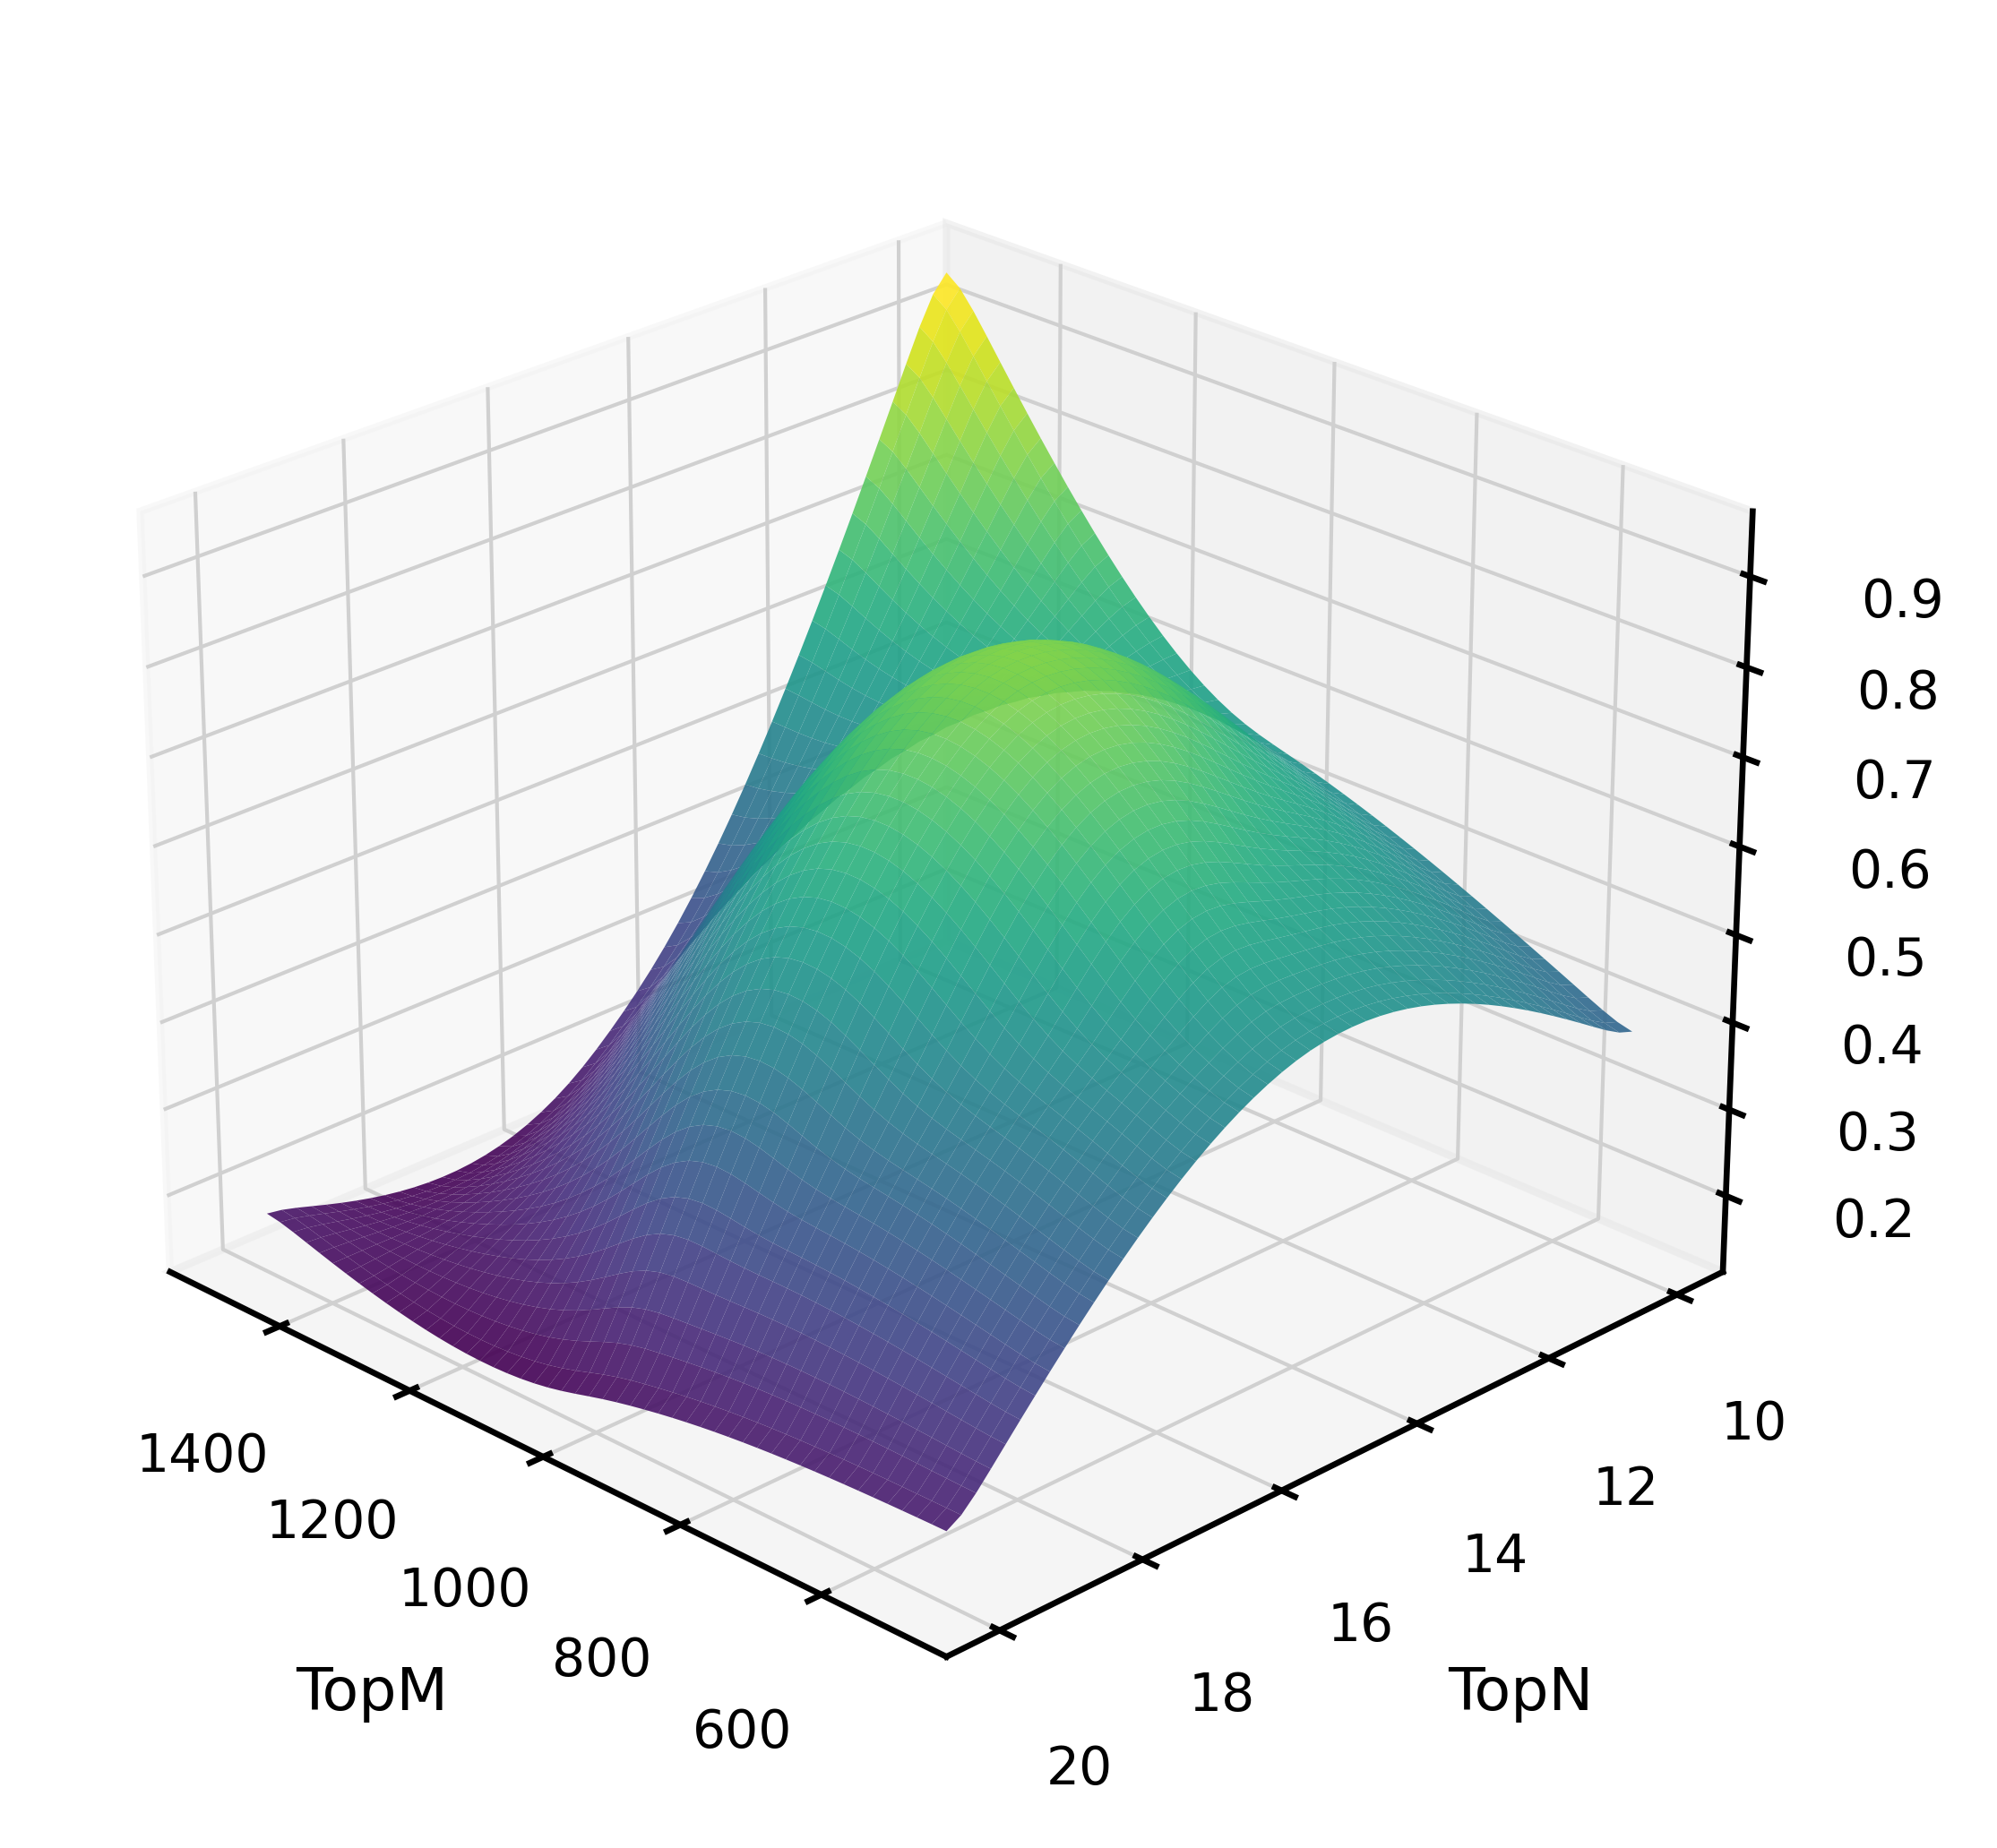

The table this chart was drawn from, first rows:
pair_x, pair_y, x, y, z, marker
TopM, TopN, 500, 10, 0.3898, 
TopM, TopN, 520.4, 10, 0.3938, 
TopM, TopN, 540.8, 10, 0.4005, 
TopM, TopN, 561.2, 10, 0.4081, 
TopM, TopN, 581.6, 10, 0.416, 
TopM, TopN, 602, 10, 0.4239, 
TopM, TopN, 622.4, 10, 0.4318, 
TopM, TopN, 642.9, 10, 0.4395, 
TopM, TopN, 663.3, 10, 0.4472, 
TopM, TopN, 683.7, 10, 0.4548, 
TopM, TopN, 704.1, 10, 0.4622, 
TopM, TopN, 724.5, 10, 0.4695, 
TopM, TopN, 744.9, 10, 0.4767, 
TopM, TopN, 765.3, 10, 0.4838, 
TopM, TopN, 785.7, 10, 0.4907, 
TopM, TopN, 806.1, 10, 0.4974, 
TopM, TopN, 826.5, 10, 0.5039, 
TopM, TopN, 846.9, 10, 0.5102, 
TopM, TopN, 867.3, 10, 0.5164, 
TopM, TopN, 887.8, 10, 0.5223, 
TopM, TopN, 908.2, 10, 0.5279, 
TopM, TopN, 928.6, 10, 0.5334, 
TopM, TopN, 949, 10, 0.5386, 
TopM, TopN, 969.4, 10, 0.5435, 
TopM, TopN, 989.8, 10, 0.5482, 
TopM, TopN, 1010, 10, 0.5528, 
TopM, TopN, 1031, 10, 0.5577, 
TopM, TopN, 1051, 10, 0.5635, 
TopM, TopN, 1071, 10, 0.5707, 
TopM, TopN, 1092, 10, 0.5794, 
TopM, TopN, 1112, 10, 0.5897, 
TopM, TopN, 1133, 10, 0.6013, 
TopM, TopN, 1153, 10, 0.6144, 
TopM, TopN, 1173, 10, 0.6287, 
TopM, TopN, 1194, 10, 0.6443, 
TopM, TopN, 1214, 10, 0.6609, 
TopM, TopN, 1235, 10, 0.6786, 
TopM, TopN, 1255, 10, 0.6973, 
TopM, TopN, 1276, 10, 0.7169, 
TopM, TopN, 1296, 10, 0.7374, 
TopM, TopN, 1316, 10, 0.7586, 
TopM, TopN, 1337, 10, 0.7805, 
TopM, TopN, 1357, 10, 0.803, 
TopM, TopN, 1378, 10, 0.826, 
TopM, TopN, 1398, 10, 0.8495, 
TopM, TopN, 1418, 10, 0.8734, 
TopM, TopN, 1439, 10, 0.8975, 
TopM, TopN, 1459, 10, 0.921, 
TopM, TopN, 1480, 10, 0.9414, 
TopM, TopN, 1500, 10, 0.954, 
TopM, TopN, 500, 10.2, 0.3956, 
TopM, TopN, 520.4, 10.2, 0.3998, 
TopM, TopN, 540.8, 10.2, 0.4065, 
TopM, TopN, 561.2, 10.2, 0.4143, 
TopM, TopN, 581.6, 10.2, 0.4224, 
TopM, TopN, 602, 10.2, 0.4305, 
TopM, TopN, 622.4, 10.2, 0.4384, 
TopM, TopN, 642.9, 10.2, 0.4464, 
TopM, TopN, 663.3, 10.2, 0.4542, 
TopM, TopN, 683.7, 10.2, 0.4619, 
... 2,440 more rows
